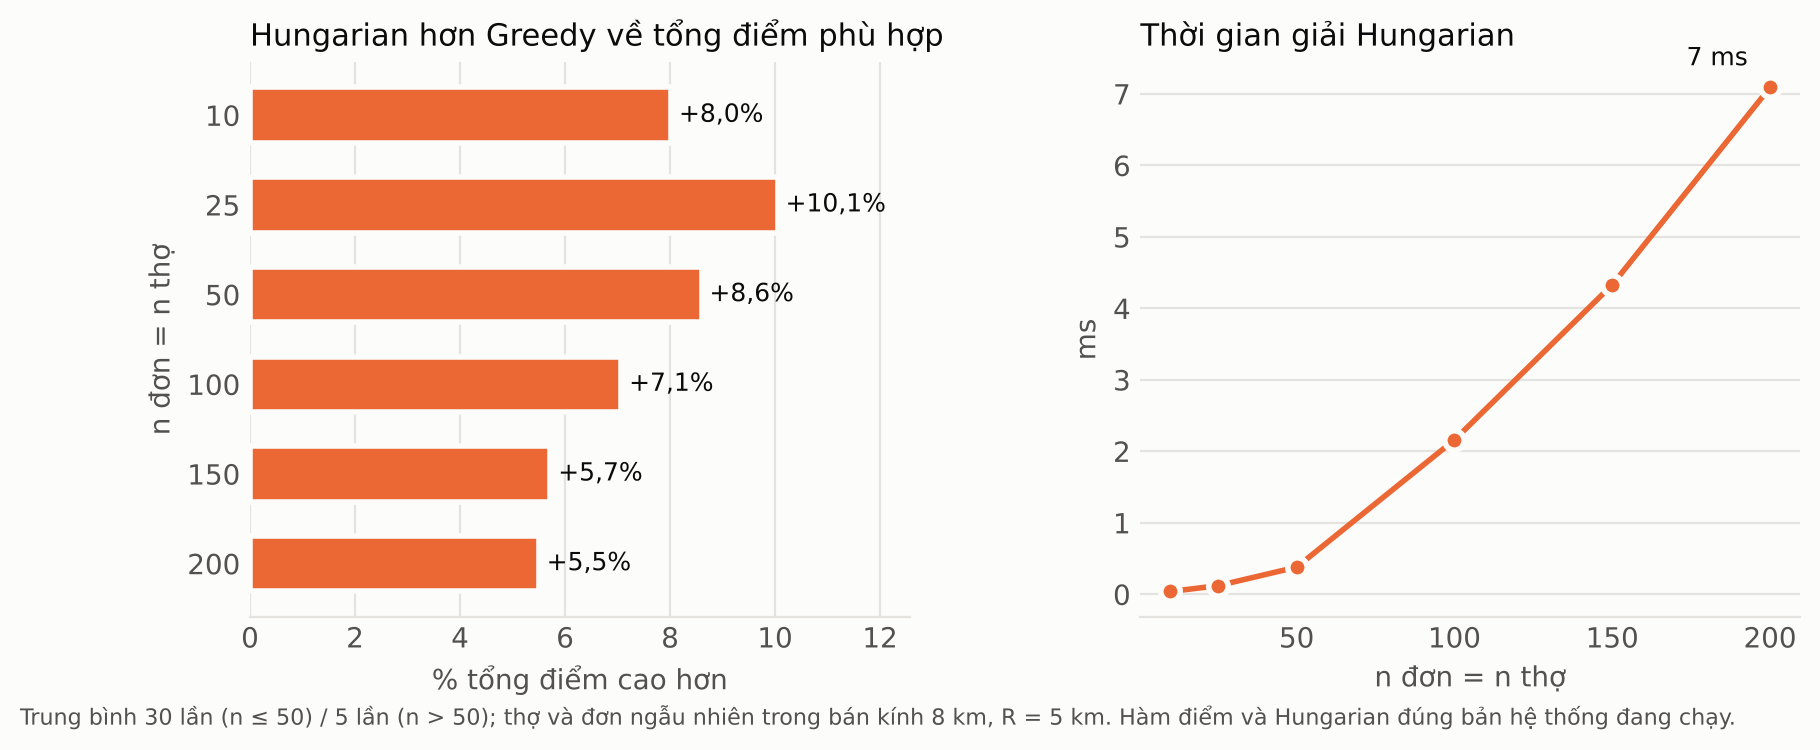

Data behind this chart, as committed beside it:
n (đơn = thợ), số lần chạy, Greedy tổng điểm, Hungarian tổng điểm, cải thiện %, Greedy số cặp, Hungarian số cặp, Greedy ms, Hungarian ms
10, 30, 5.321, 5.748, 8.02, 7.6, 8.3, 0.004, 0.04
25, 30, 15.73, 17.31, 10.05, 21.8, 24.3, 0.008, 0.12
50, 30, 34.1, 37.04, 8.6, 46.2, 50, 0.019, 0.38
100, 5, 72.33, 77.44, 7.07, 94.8, 100, 0.126, 2.16
150, 5, 111.2, 117.5, 5.72, 144, 150, 0.388, 4.33
200, 5, 151.2, 159.5, 5.5, 193.2, 200, 0.41, 7.09
